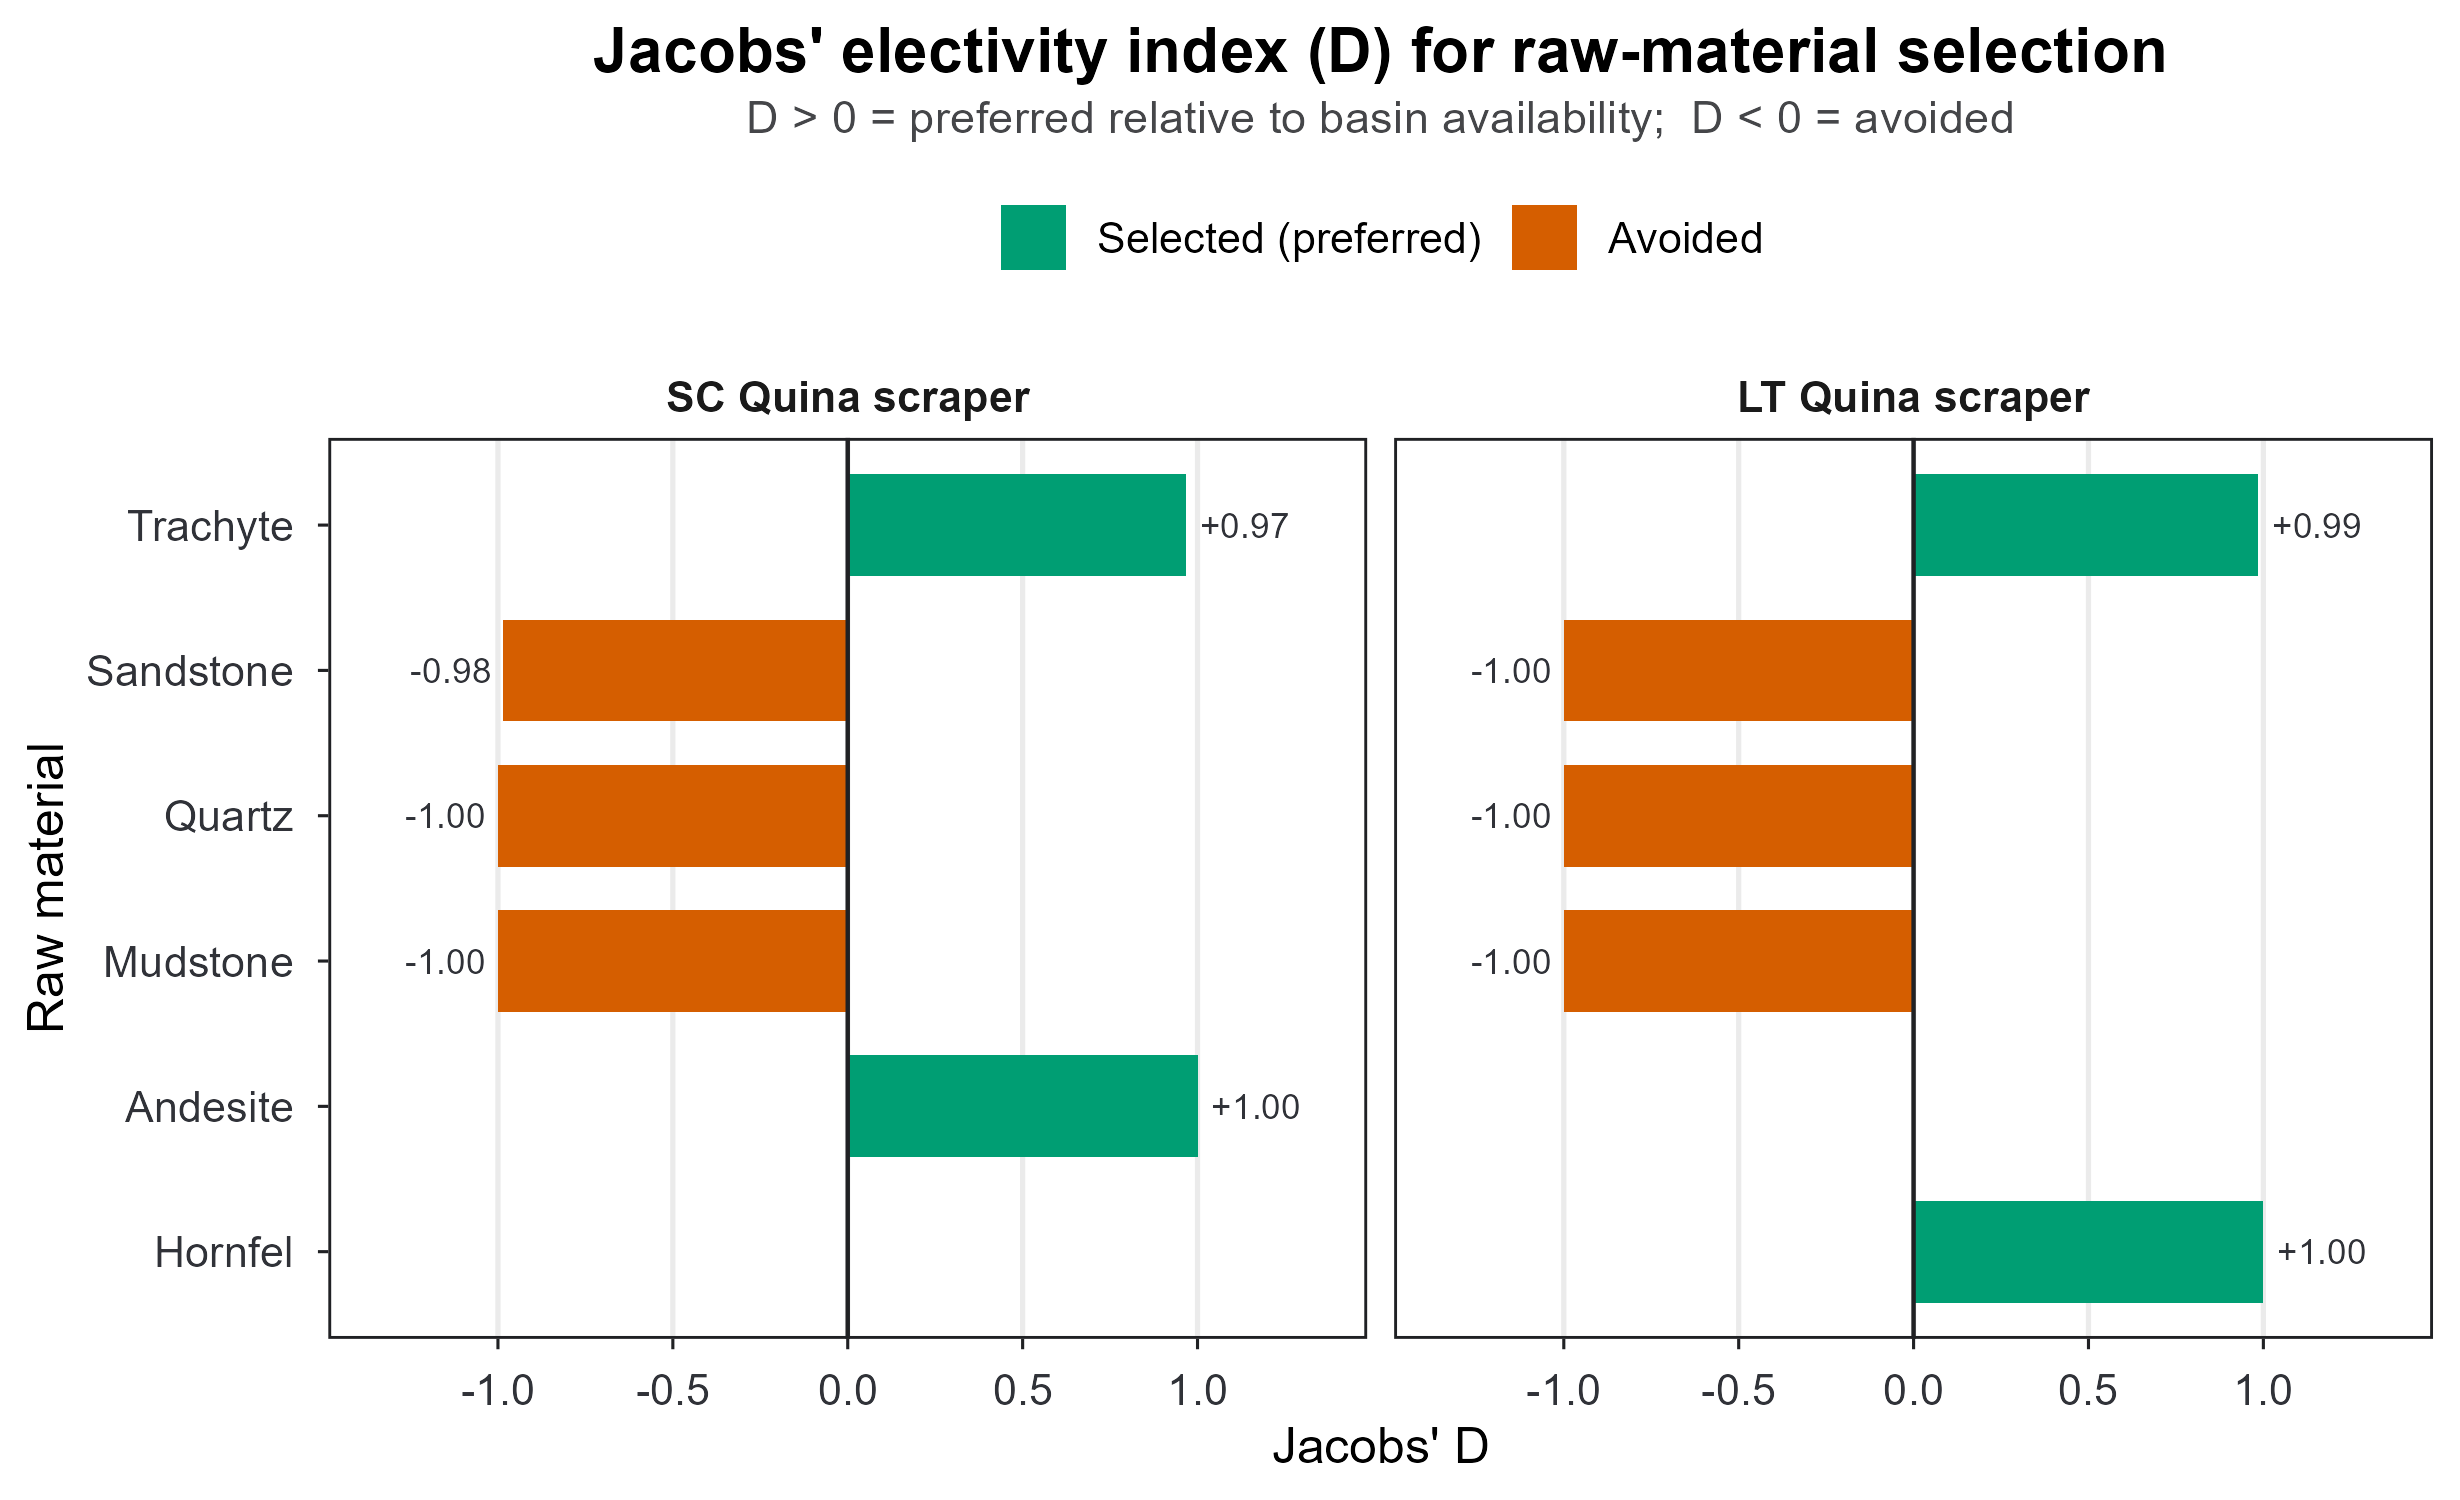

The table this chart was drawn from, first rows:
Assemblage, Material, r_used, p_avail, D, Selection
SC Quina scraper, Andesite, 0.0241, 0, 1, Selected (preferred)
SC Quina scraper, Trachyte, 0.9578, 0.2751, 0.9671, Selected (preferred)
SC Quina scraper, Sandstone, 0.01807, 0.6972, -0.9841, Avoided
SC Quina scraper, Quartz, 0, 0.006397, -1, Avoided
SC Quina scraper, Mudstone, 0, 0.02132, -1, Avoided
LT Quina scraper, Hornfel, 0.01887, 0, 1, Selected (preferred)
LT Quina scraper, Trachyte, 0.9811, 0.2751, 0.9855, Selected (preferred)
LT Quina scraper, Sandstone, 0, 0.6972, -1, Avoided
LT Quina scraper, Quartz, 0, 0.006397, -1, Avoided
LT Quina scraper, Mudstone, 0, 0.02132, -1, Avoided
